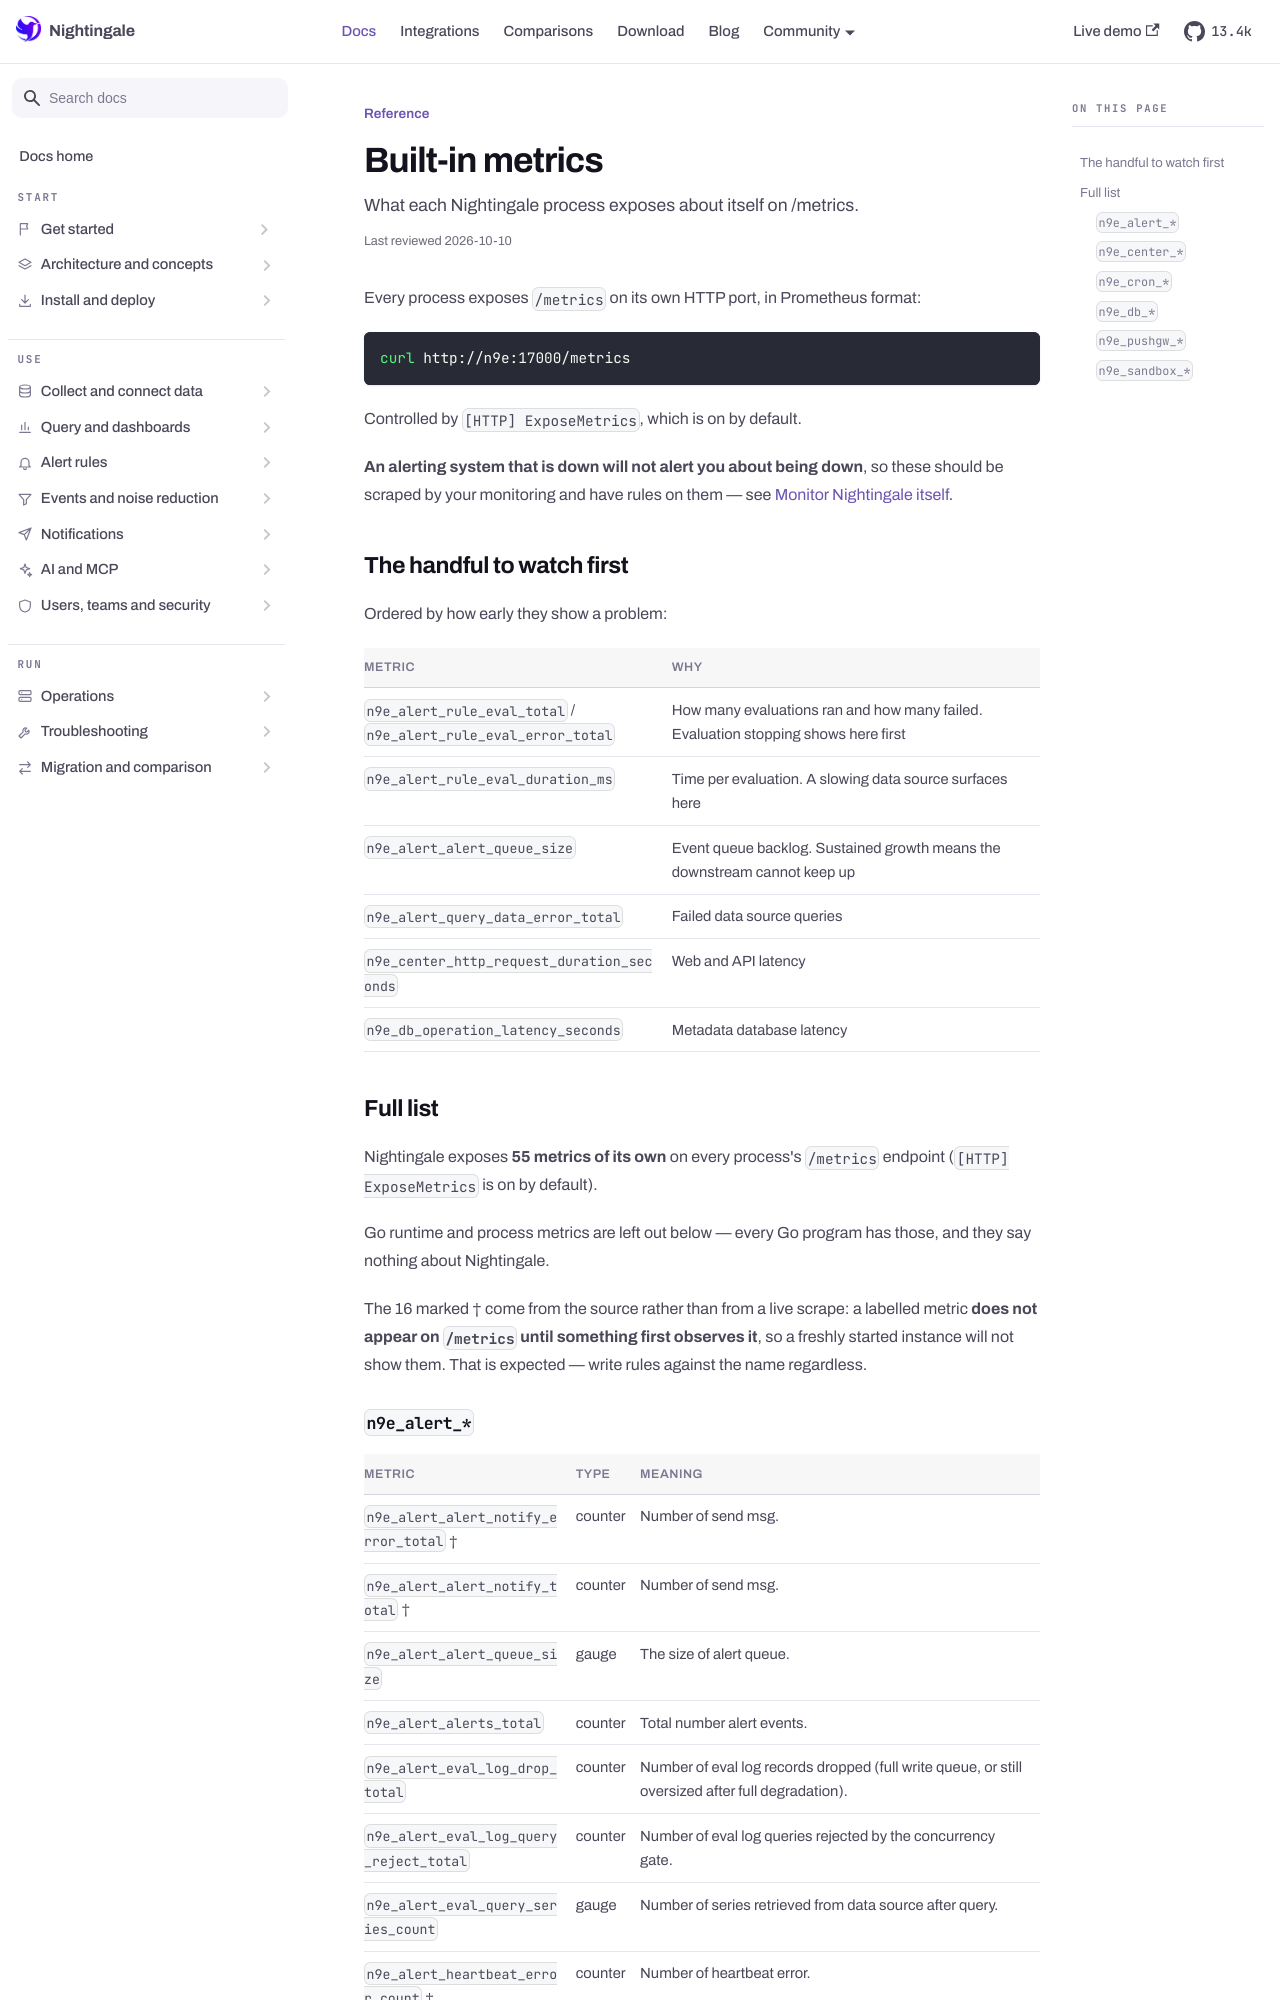

repository: n9e/n9e.github.io · page: docs/reference/built-in-metrics.html · generator: docusaurus

---
title: "Built-in metrics"
sidebar_label: "Built-in metrics"
description: "What each Nightingale process exposes about itself on /metrics."
last_reviewed: 2026-10-10
---

Every process exposes `/metrics` on its own HTTP port, in Prometheus format:

```bash
curl http://n9e:17000/metrics
```

Controlled by `[HTTP] ExposeMetrics`, which is on by default.

**An alerting system that is down will not alert you about being down**, so these should be scraped
by your monitoring and have rules on them — see
[Monitor Nightingale itself](../operations/self-monitoring.md).

## The handful to watch first

Ordered by how early they show a problem:

| Metric | Why |
|---|---|
| `n9e_alert_rule_eval_total` / `n9e_alert_rule_eval_error_total` | How many evaluations ran and how many failed. Evaluation stopping shows here first |
| `n9e_alert_rule_eval_duration_ms` | Time per evaluation. A slowing data source surfaces here |
| `n9e_alert_alert_queue_size` | Event queue backlog. Sustained growth means the downstream cannot keep up |
| `n9e_alert_query_data_error_total` | Failed data source queries |
| `n9e_center_http_request_duration_seconds` | Web and API latency |
| `n9e_db_operation_latency_seconds` | Metadata database latency |

## Full list

<!-- generated:gen-metrics-reference -->
Nightingale exposes **55 metrics of its own** on every process's `/metrics` endpoint (`[HTTP] ExposeMetrics` is on by default).

Go runtime and process metrics are left out below — every Go program has those, and they say nothing about Nightingale.

The 16 marked † come from the source rather than from a live scrape: a labelled metric **does not appear on `/metrics` until something first observes it**, so a freshly started instance will not show them. That is expected — write rules against the name regardless.
